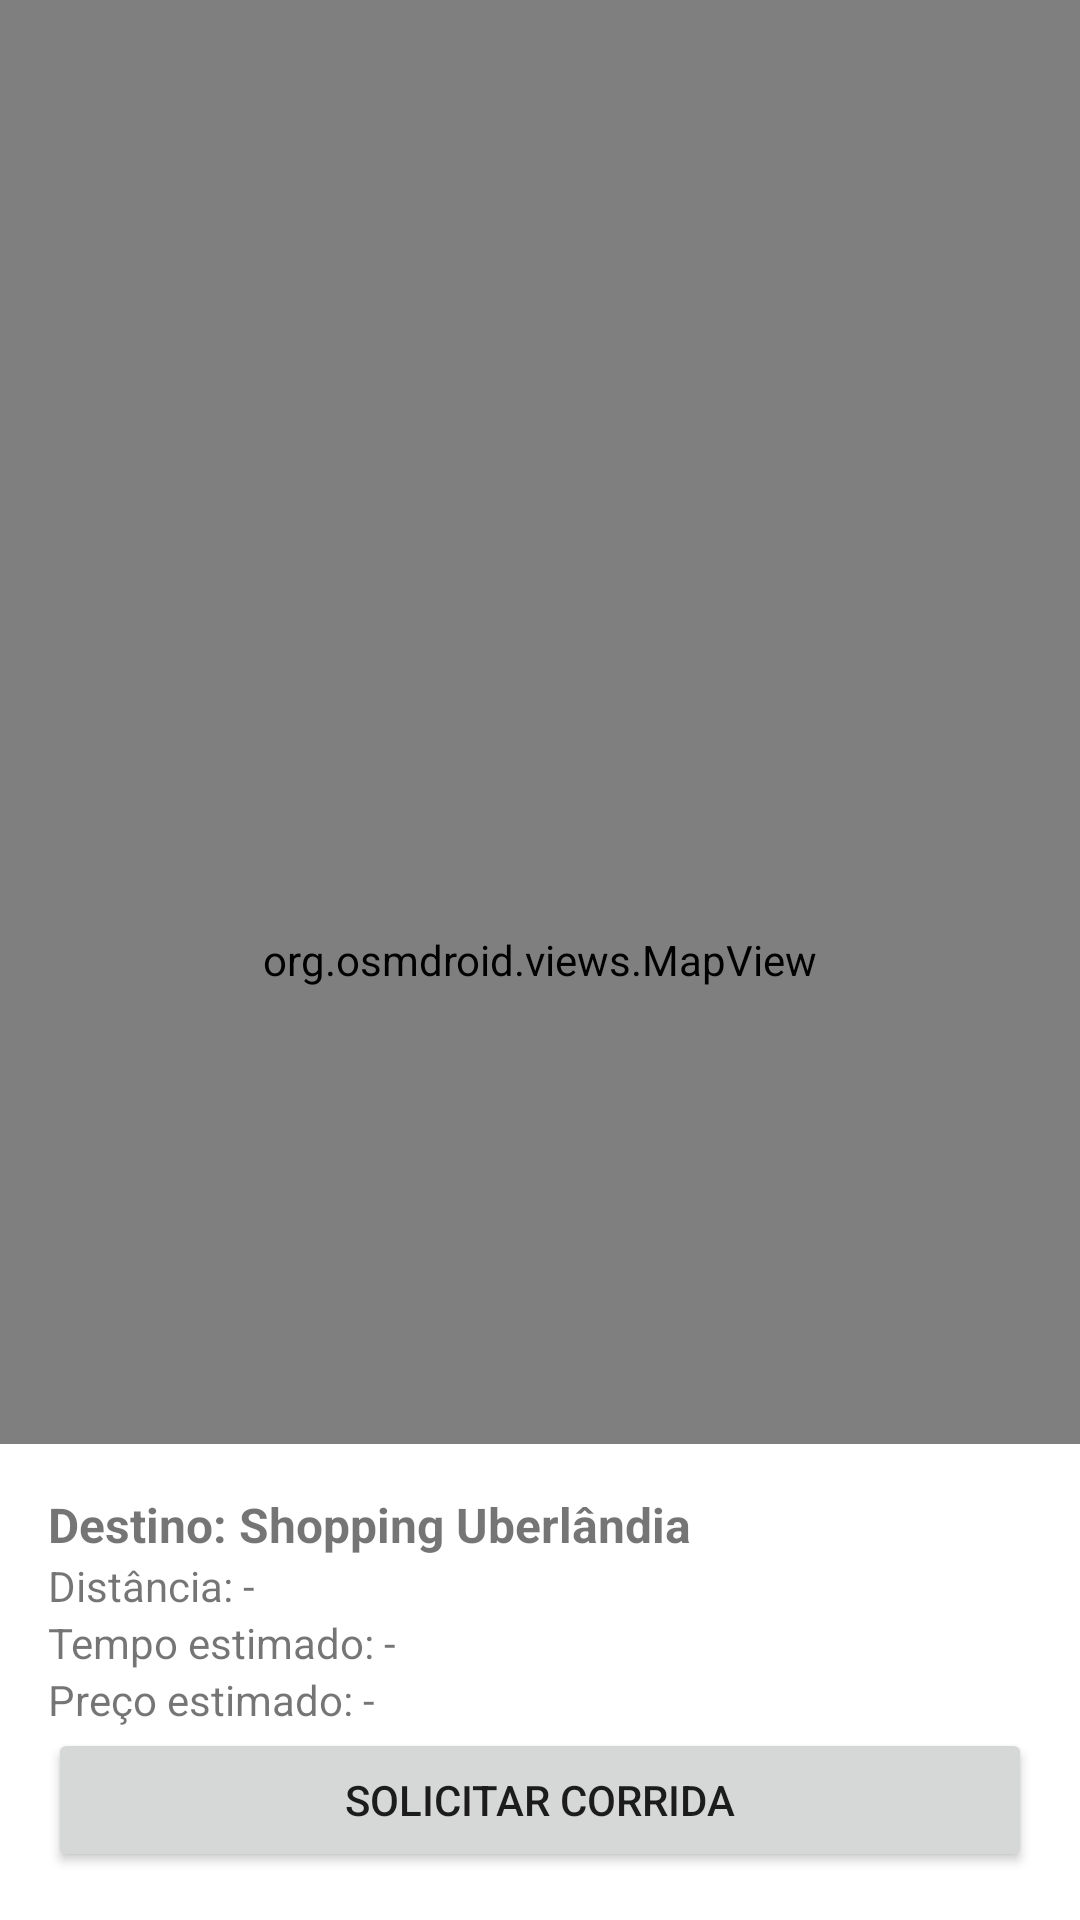

Write the Android layout XML for this screen, with the resource values it uses.
<!-- AndroidManifest.xml: application theme Theme.AppCompat.Light.NoActionBar -->
<!-- res/layout/activity_passenger.xml -->
<?xml version="1.0" encoding="utf-8"?>
<androidx.coordinatorlayout.widget.CoordinatorLayout xmlns:android="http://schemas.android.com/apk/res/android"
    xmlns:app="http://schemas.android.com/apk/res-auto"
    android:layout_width="match_parent"
    android:layout_height="match_parent">

    <org.osmdroid.views.MapView
        android:id="@+id/map"
        android:layout_width="match_parent"
        android:layout_height="match_parent" />

    <LinearLayout
        android:id="@+id/bottomSheet"
        android:layout_width="match_parent"
        android:layout_height="wrap_content"
        android:background="@android:color/white"
        android:padding="16dp"
        android:orientation="vertical"
        app:layout_behavior="com.google.android.material.bottomsheet.BottomSheetBehavior">

        <TextView
            android:id="@+id/tvDestino"
            android:layout_width="wrap_content"
            android:layout_height="wrap_content"
            android:text="Destino: Shopping Uberlândia"
            android:textSize="16sp"
            android:textStyle="bold" />

        <TextView
            android:id="@+id/tvDistancia"
            android:layout_width="wrap_content"
            android:layout_height="wrap_content"
            android:text="Distância: -" />

        <TextView
            android:id="@+id/tvTempo"
            android:layout_width="wrap_content"
            android:layout_height="wrap_content"
            android:text="Tempo estimado: -" />

        <TextView
            android:id="@+id/tvPreco"
            android:layout_width="wrap_content"
            android:layout_height="wrap_content"
            android:text="Preço estimado: -" />

        <Button
            android:id="@+id/btnSolicitar"
            android:layout_width="match_parent"
            android:layout_height="wrap_content"
            android:text="Solicitar Corrida" />
    </LinearLayout>

</androidx.coordinatorlayout.widget.CoordinatorLayout>
<!-- resources referenced by this layout -->
<resources>

</resources>
